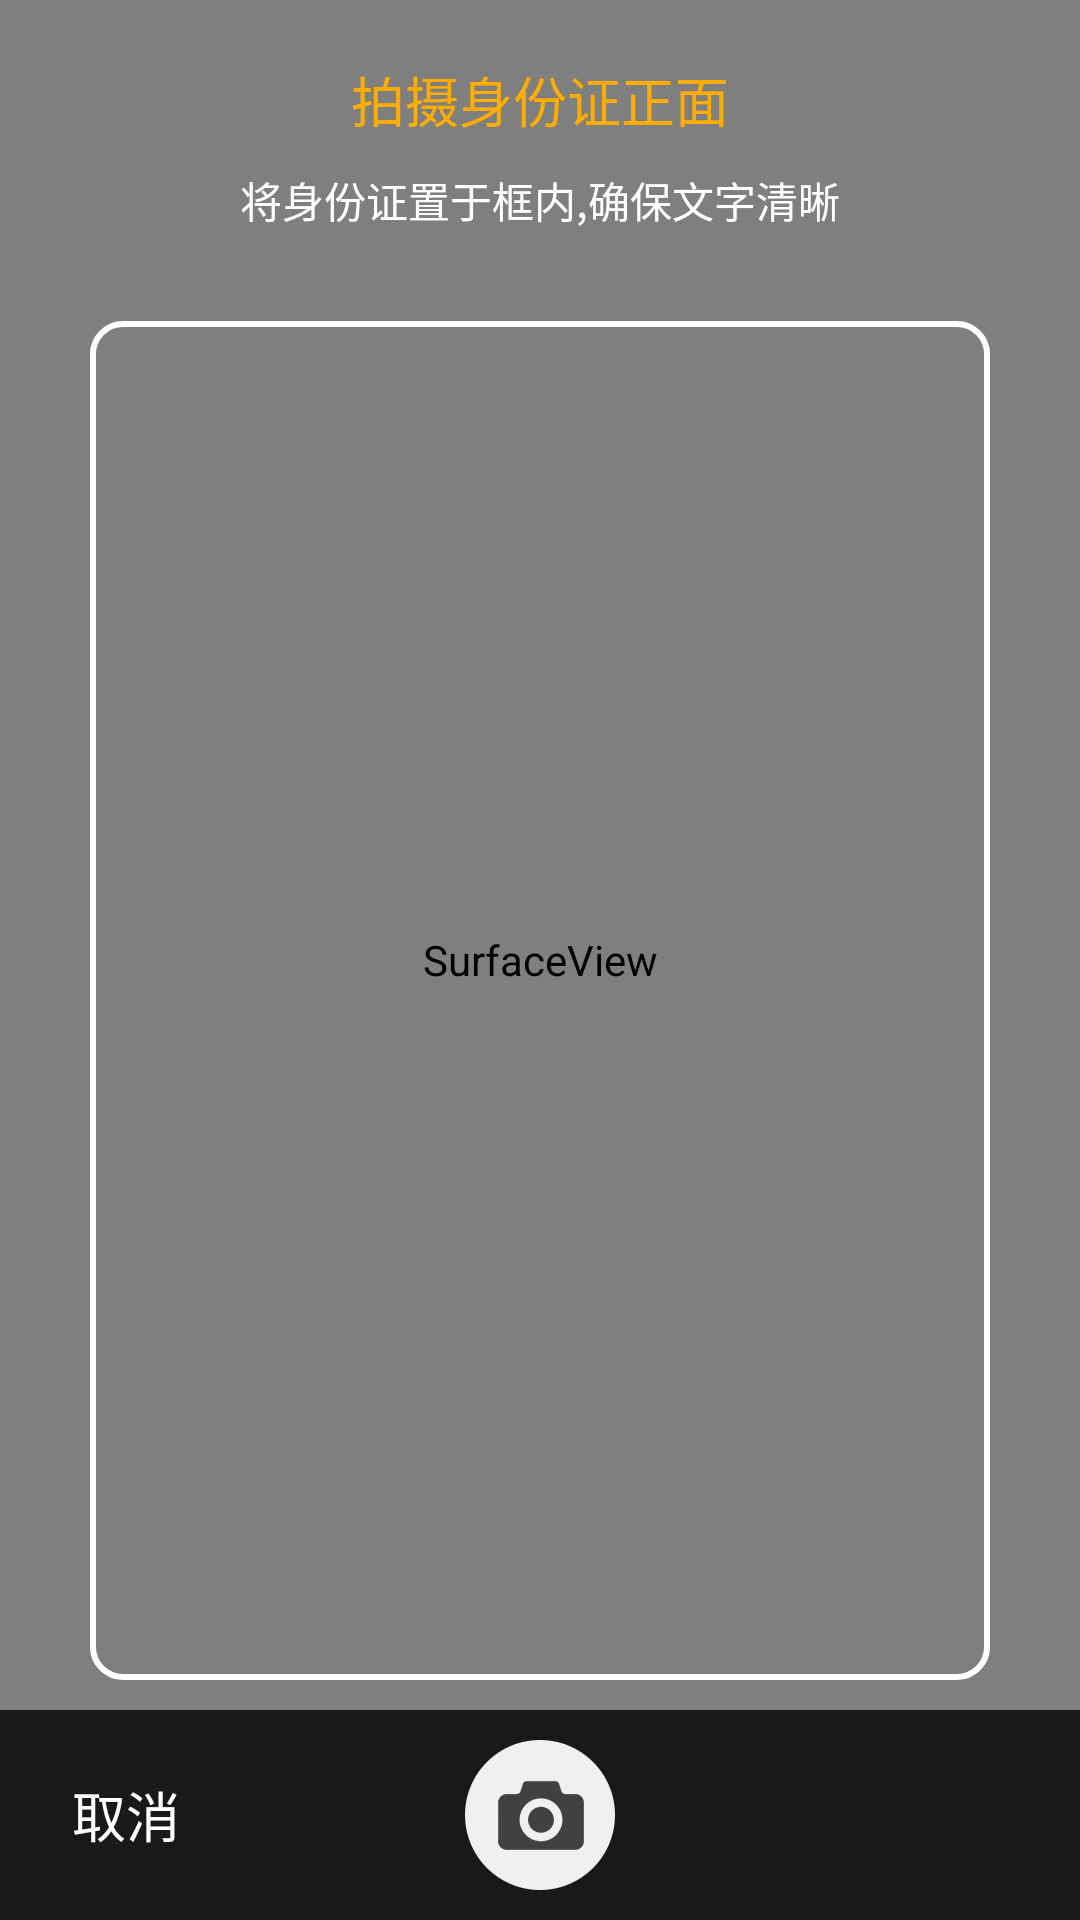

The Android layout XML behind this screen, and the referenced resources:
<!-- AndroidManifest.xml: application theme Theme.AppCompat.Light.NoActionBar -->
<!-- res/layout/shoot_id_card_layout.xml -->
<?xml version="1.0" encoding="utf-8"?>
<FrameLayout xmlns:android="http://schemas.android.com/apk/res/android"
    android:id="@+id/layout"
    android:layout_width="match_parent"
    android:layout_height="match_parent">

    <RelativeLayout
        android:layout_width="match_parent"
        android:layout_height="match_parent">

        
        <SurfaceView
            android:id="@+id/surfaceView"
            android:layout_width="match_parent"
            android:layout_height="match_parent" />

        <View
            android:id="@+id/focus_index"
            android:layout_width="40dp"
            android:layout_height="40dp"
            android:background="@drawable/camera_focus"
            android:visibility="invisible" />
        
        <RelativeLayout
            android:id="@+id/rlTop"
            android:layout_width="match_parent"
            android:layout_height="wrap_content"
            android:orientation="vertical"
            android:padding="@dimen/dimen_05">

            <TextView
                android:id="@+id/tvTitle"
                android:layout_width="match_parent"
                android:layout_height="wrap_content"
                android:layout_gravity="center"
                android:gravity="center"
                android:paddingTop="@dimen/dimen_05"
                android:text="@string/shoot_id_card_front"
                android:textColor="@color/orange"
                android:textSize="@dimen/size_18" />

            <TextView
                android:id="@+id/tvTips"
                android:layout_width="match_parent"
                android:layout_height="wrap_content"
                android:layout_below="@+id/tvTitle"
                android:layout_gravity="center"
                android:layout_marginBottom="@dimen/dimen_05"
                android:layout_marginTop="@dimen/dimen_05"
                android:gravity="center"
                android:text="将身份证置于框内,确保文字清晰"
                android:textColor="#ffffff"
                android:textSize="@dimen/size_14" />
        </RelativeLayout>

        <ImageView
            android:id="@+id/photo_idcard_bg"
            android:layout_width="match_parent"
            android:layout_height="match_parent"
            android:layout_above="@+id/bottom"
            android:layout_below="@+id/rlTop"
            android:layout_gravity="center"
            android:layout_marginBottom="@dimen/dimen_10"
            android:layout_marginLeft="@dimen/dimen_20"
            android:layout_marginRight="@dimen/dimen_20"
            android:layout_marginTop="@dimen/dimen_10"
            android:background="@drawable/take_pic_solid_selector" />
        
        <RelativeLayout
            android:id="@+id/bottom"
            android:layout_width="match_parent"
            android:layout_height="@dimen/public_height"
            android:layout_alignParentBottom="true"
            android:background="@color/black">

            <TextView
                android:id="@+id/tvCancle"
                android:layout_width="wrap_content"
                android:layout_height="wrap_content"
                android:layout_centerVertical="true"
                android:layout_marginLeft="@dimen/dimen_14"
                android:padding="@dimen/dimen_10"
                android:text="取消"
                android:textColor="@color/white"
                android:textSize="@dimen/size_18" />

            <ImageView
                android:id="@+id/takePic"
                android:layout_width="wrap_content"
                android:layout_height="wrap_content"
                android:layout_centerInParent="true"
                android:layout_gravity="center"
                android:background="@drawable/photo_ok" />
        </RelativeLayout>
    </RelativeLayout>
</FrameLayout>
<!-- resources referenced by this layout -->
<resources>
  <color name="black">#191919</color>
  <color name="orange">#FDAD00</color>
  <color name="white">#ffffff</color>
  <dimen name="dimen_05">5dp</dimen>
  <dimen name="dimen_10">10dp</dimen>
  <dimen name="dimen_14">14dp</dimen>
  <dimen name="dimen_20">20dp</dimen>
  <dimen name="public_height">80dp</dimen>
  <dimen name="size_14">14sp</dimen>
  <dimen name="size_18">18sp</dimen>
  <!-- drawable camera_focus (drawable) -->
  <?xml version="1.0" encoding="utf-8"?>
  <shape xmlns:android="http://schemas.android.com/apk/res/android" >
  
      <solid android:color="@android:color/transparent" />
  
      <stroke
          android:width="1dp"
          android:color="#fff" />
  
      
  
  </shape>
  <!-- drawable photo_ok: png bitmap (drawable-hdpi, 3033 bytes) -->
  <!-- drawable take_pic_solid_selector (drawable) -->
  <?xml version="1.0" encoding="utf-8"?>
  <shape xmlns:android="http://schemas.android.com/apk/res/android"
      android:shape="rectangle">
      <stroke
          android:width="2dip"
          android:color="#ffffff" />
      <corners android:radius="10dip" />    
      
      <solid android:color="#00000000" />
  </shape>
  <string name="shoot_id_card_front">拍摄身份证正面</string>
</resources>
